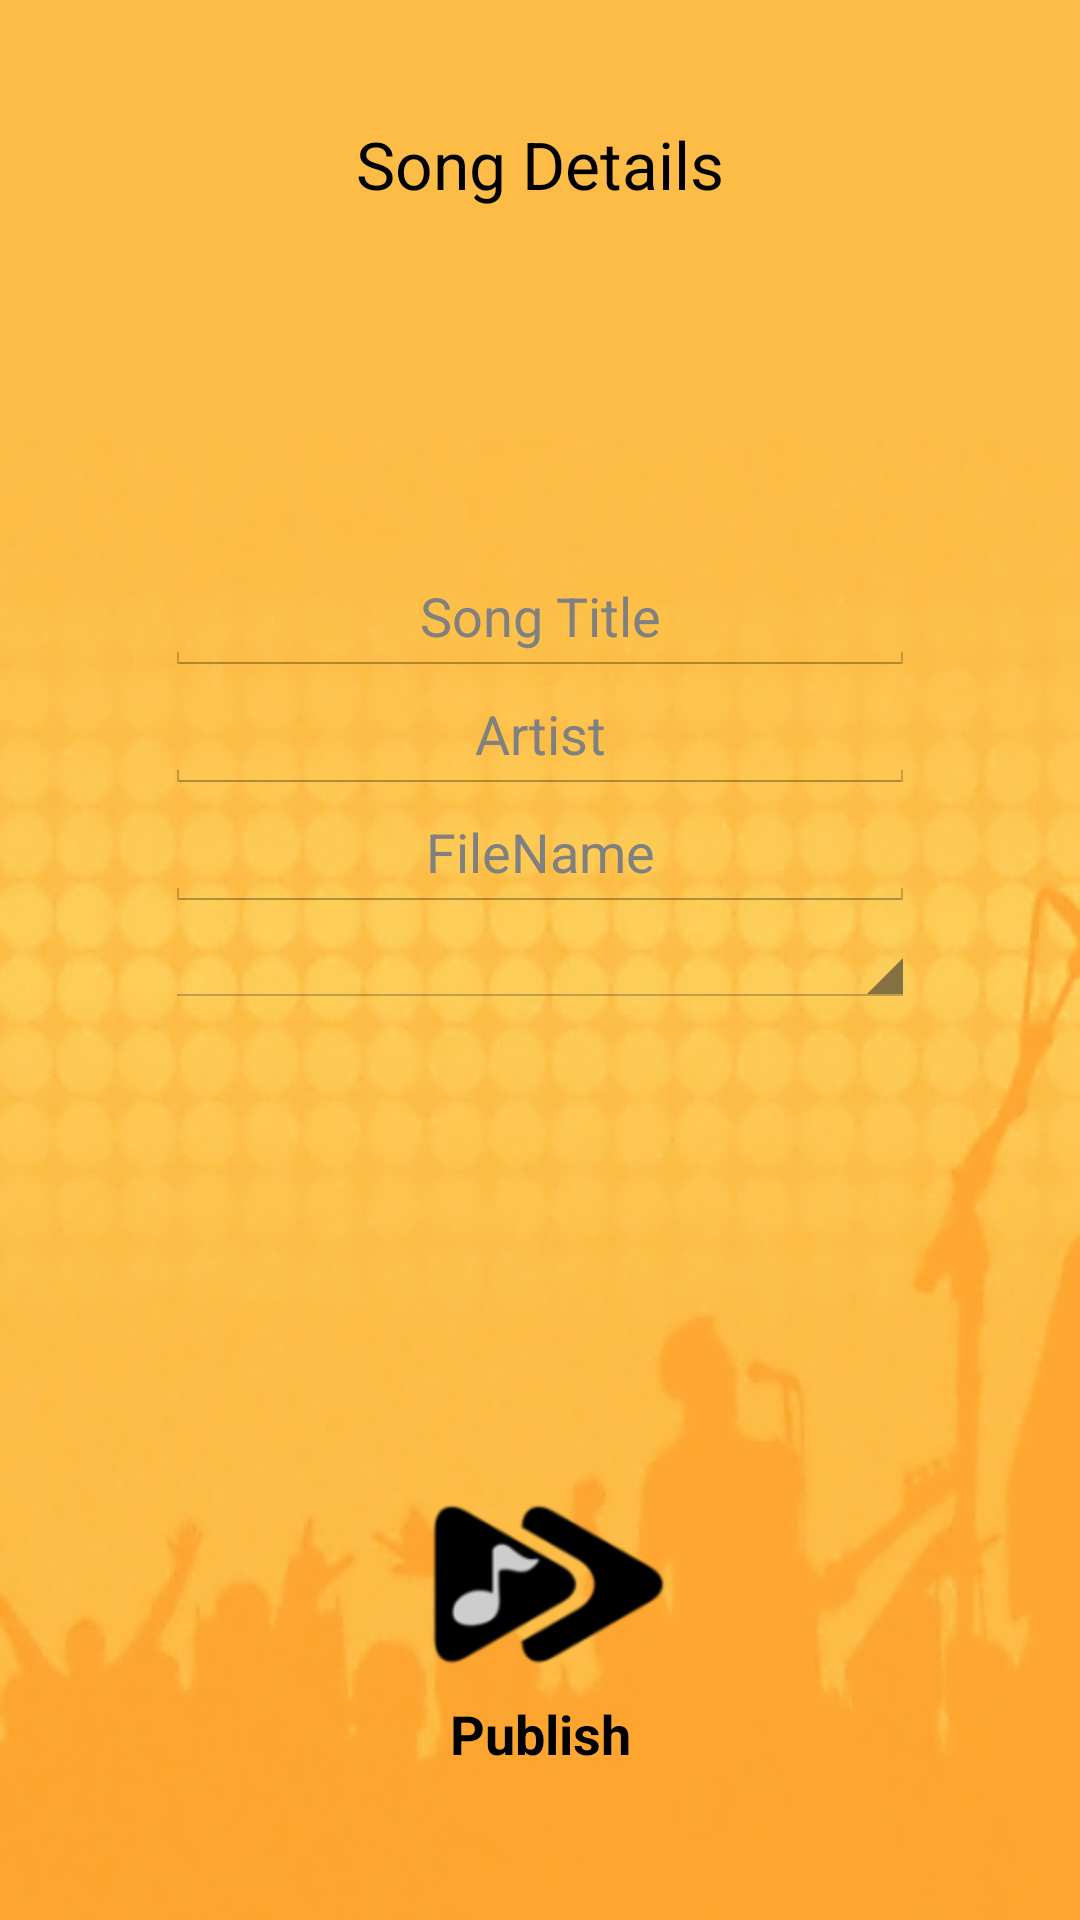

The Android layout XML behind this screen, and the referenced resources:
<!-- AndroidManifest.xml: application theme JamRoomTheme -->
<!-- res/layout/activity_publish.xml -->
<RelativeLayout xmlns:android="http://schemas.android.com/apk/res/android"
    xmlns:tools="http://schemas.android.com/tools"
    android:layout_width="match_parent"
    android:layout_height="match_parent"
    android:background="@drawable/background2"
    tools:context="test.jamroom.com.restjamroom.activity.PublishActivity">


    <LinearLayout
        android:orientation="vertical"
        android:layout_width="fill_parent"
        android:layout_height="wrap_content"
        android:layout_alignParentTop="true"
        android:layout_alignParentRight="true"
        android:layout_alignParentEnd="true"
        android:layout_marginTop="40dp"
        android:id="@+id/linearLayout">


        <TextView
            android:layout_width="wrap_content"
            android:layout_height="wrap_content"
            android:textAppearance="?android:attr/textAppearanceLarge"
            android:text="Song Details"
            android:id="@+id/textView"
            android:layout_gravity="center_horizontal"
            android:layout_centerHorizontal="true" />


    </LinearLayout>

    <Button
        android:layout_width="wrap_content"
        android:layout_height="wrap_content"
        android:text="Publish"
        android:id="@+id/btnPublish"
        android:textStyle="bold"
        android:drawableTop="@drawable/publish"
        android:textColor="@android:color/black"
        android:background="@android:color/transparent"
        android:layout_marginBottom="50dp"
        android:layout_alignParentBottom="true"
        android:layout_centerHorizontal="true" />

    <Spinner
        android:layout_width="250dp"
        android:layout_height="wrap_content"
        android:id="@+id/spinGenre"
        android:gravity="center|center_horizontal"
        android:spinnerMode="dropdown"
        android:layout_gravity="center_horizontal"
        android:layout_centerVertical="true"
        android:layout_centerHorizontal="true" />

    <EditText
        android:layout_width="250dp"
        android:layout_height="wrap_content"
        android:id="@+id/editFileName"
        android:layout_gravity="center_horizontal"
        android:gravity="center_horizontal"
        android:hint="FileName"
        android:layout_above="@+id/spinGenre"
        android:layout_alignLeft="@+id/spinGenre"
        android:layout_alignStart="@+id/spinGenre" />

    <EditText
        android:layout_width="250dp"
        android:layout_height="wrap_content"
        android:id="@+id/editArtist"
        android:layout_gravity="center_horizontal"
        android:gravity="center_horizontal"
        android:hint="Artist"
        android:layout_above="@+id/editFileName"
        android:layout_alignLeft="@+id/editFileName"
        android:layout_alignStart="@+id/editFileName" />

    <EditText
        android:layout_width="250dp"
        android:layout_height="wrap_content"
        android:id="@+id/editSongName"
        android:layout_gravity="center_horizontal"
        android:hint="Song Title"
        android:gravity="center_horizontal"
        android:layout_above="@+id/editArtist"
        android:layout_alignLeft="@+id/editArtist"
        android:layout_alignStart="@+id/editArtist" />

</RelativeLayout>
<!-- resources referenced by this layout -->
<resources>
  <!-- drawable background2: png bitmap (drawable-hdpi, 224147 bytes) -->
  <!-- drawable publish: png bitmap (drawable-hdpi, 4585 bytes) -->
  <style name="JamRoomTheme" parent="android:Theme.Holo.Light.DarkActionBar">
          <item name="android:windowContentOverlay">@null</item>
          <item name="android:windowBackground">@null</item>
          <item name="android:actionBarStyle">@style/ButtonBar</item>
      </style>
  <style name="ButtonBar" parent="@android:style/Widget.Holo.Light.ActionBar.Solid.Inverse">
          <item name="android:background">@android:color/black</item>
          <item name="android:icon">@drawable/icon</item>
      </style>
  <!-- drawable icon: png bitmap (drawable-hdpi, 3663 bytes) -->
</resources>
